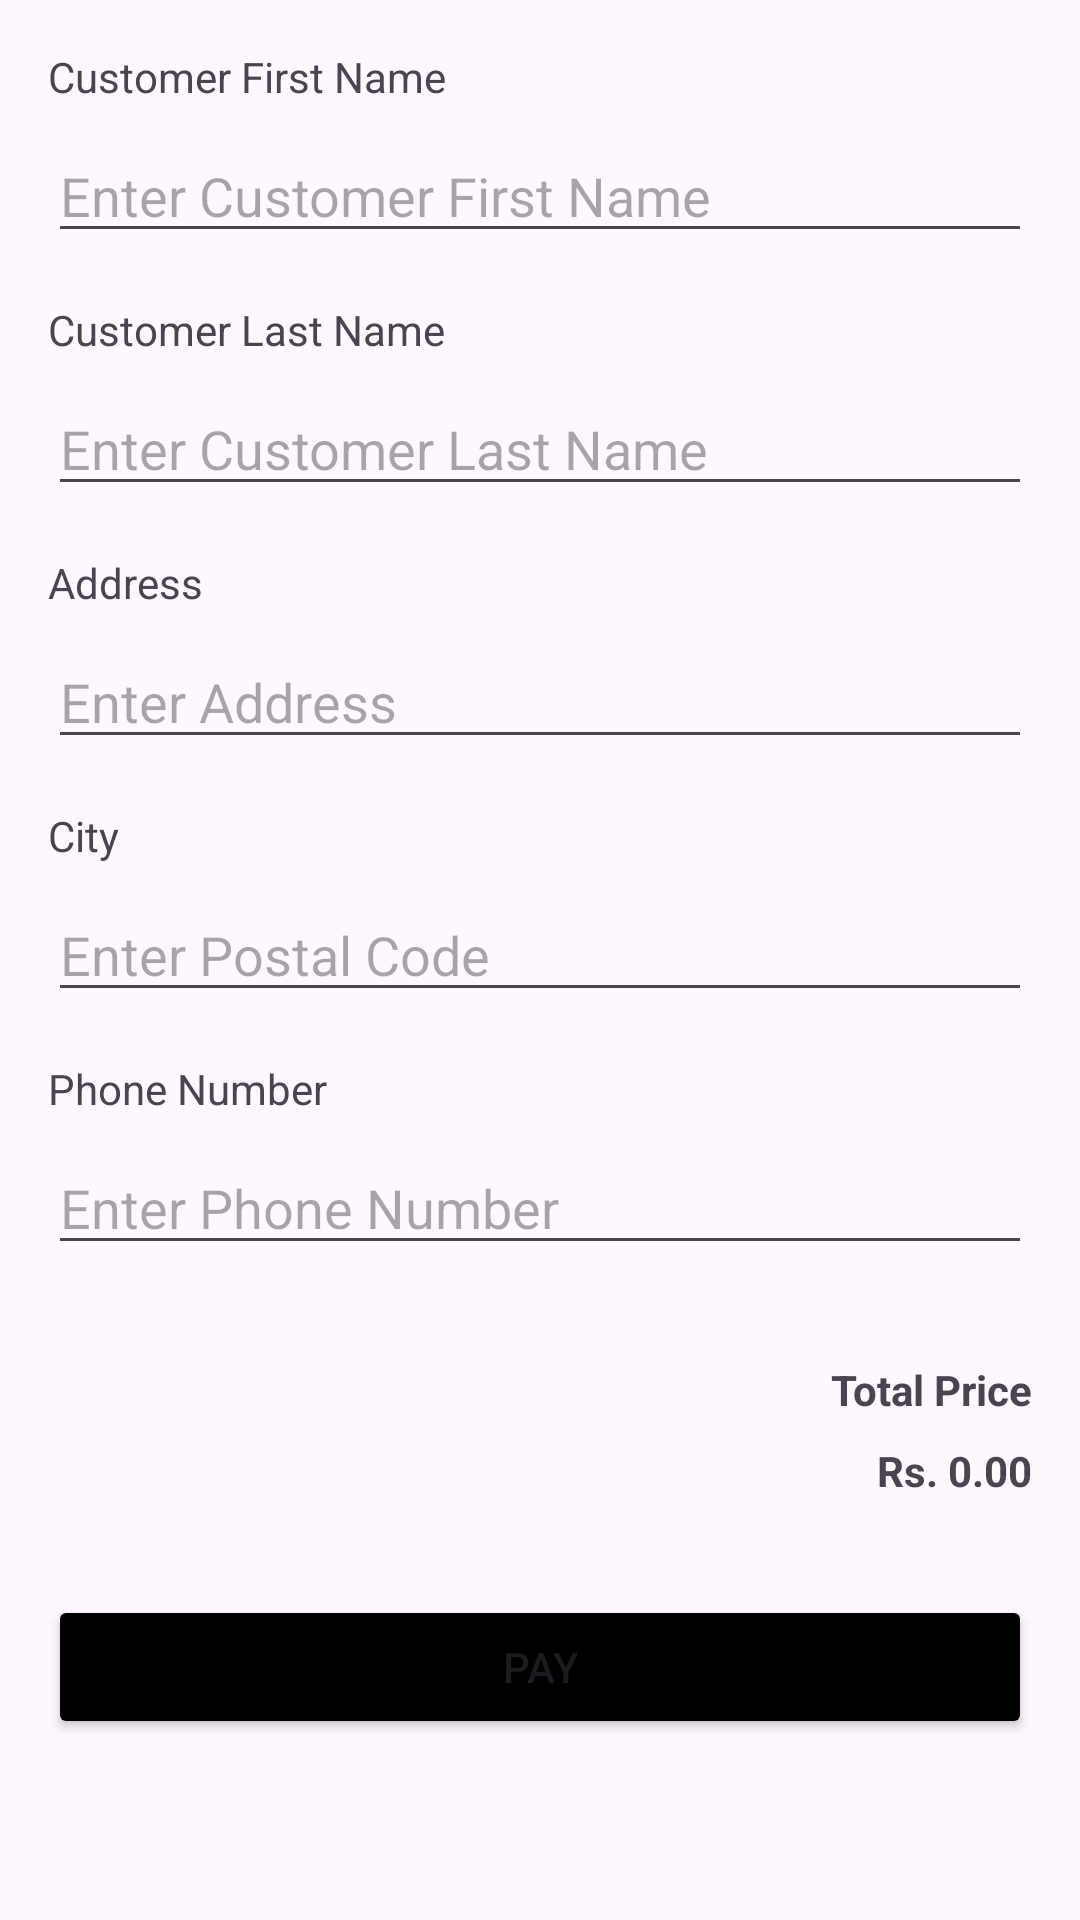

Write the Android layout XML for this screen, with the resource values it uses.
<!-- AndroidManifest.xml: application theme Theme.TVHUB -->
<!-- res/layout/activity_order_details.xml -->
<androidx.constraintlayout.widget.ConstraintLayout xmlns:android="http://schemas.android.com/apk/res/android"
    xmlns:app="http://schemas.android.com/apk/res-auto"
    xmlns:tools="http://schemas.android.com/tools"
    android:id="@+id/main"
    android:layout_width="match_parent"
    android:layout_height="match_parent"
    tools:context=".ui.orderDetails.orderDetailsActivity">

    <TextView
        android:id="@+id/tv_customer_fname_label"
        android:layout_width="0dp"
        android:layout_height="wrap_content"
        android:text="Customer First Name"
        app:layout_constraintTop_toTopOf="parent"
        app:layout_constraintStart_toStartOf="parent"
        app:layout_constraintEnd_toEndOf="@id/et_customer_fname"
        android:layout_marginTop="16dp"
        android:layout_marginStart="16dp"
        android:layout_marginEnd="16dp"/>

    <EditText
        android:id="@+id/et_customer_fname"
        android:layout_width="0dp"
        android:layout_height="wrap_content"
        android:layout_marginStart="16dp"
        android:layout_marginTop="8dp"
        android:layout_marginEnd="16dp"
        android:hint="Enter Customer First Name"
        app:layout_constraintEnd_toEndOf="parent"
        app:layout_constraintHorizontal_bias="0.0"
        app:layout_constraintStart_toStartOf="parent"
        app:layout_constraintTop_toBottomOf="@+id/tv_customer_fname_label" />

    <TextView
        android:id="@+id/tv_customer_lname_label"
        android:layout_width="0dp"
        android:layout_height="wrap_content"
        android:layout_marginStart="16dp"
        android:layout_marginTop="16dp"
        android:layout_marginEnd="16dp"
        android:text="Customer Last Name"
        app:layout_constraintEnd_toEndOf="parent"
        app:layout_constraintHorizontal_bias="0.0"
        app:layout_constraintStart_toStartOf="parent"
        app:layout_constraintTop_toBottomOf="@+id/et_customer_fname" />

    <EditText
        android:id="@+id/et_customer_lname"
        android:layout_width="0dp"
        android:layout_height="wrap_content"
        android:layout_marginStart="16dp"
        android:layout_marginTop="8dp"
        android:layout_marginEnd="16dp"
        android:hint="Enter Customer Last Name"
        app:layout_constraintEnd_toEndOf="parent"
        app:layout_constraintHorizontal_bias="0.0"
        app:layout_constraintStart_toStartOf="parent"
        app:layout_constraintTop_toBottomOf="@+id/tv_customer_lname_label" />

    <TextView
        android:id="@+id/tv_address_label"
        android:layout_width="0dp"
        android:layout_height="wrap_content"
        android:layout_marginStart="16dp"
        android:layout_marginTop="16dp"
        android:layout_marginEnd="16dp"
        android:text="Address"
        app:layout_constraintEnd_toEndOf="parent"
        app:layout_constraintStart_toStartOf="parent"
        app:layout_constraintTop_toBottomOf="@+id/et_customer_lname" />

    <EditText
        android:id="@+id/et_address"
        android:layout_width="0dp"
        android:layout_height="wrap_content"
        android:hint="Enter Address"
        app:layout_constraintTop_toBottomOf="@id/tv_address_label"
        app:layout_constraintStart_toStartOf="parent"
        app:layout_constraintEnd_toEndOf="parent"
        android:layout_marginTop="8dp"
        android:layout_marginStart="16dp"
        android:layout_marginEnd="16dp"/>

    <TextView
        android:id="@+id/tv_phone1_label"
        android:layout_width="0dp"
        android:layout_height="wrap_content"
        android:layout_marginStart="16dp"
        android:layout_marginTop="16dp"
        android:layout_marginEnd="16dp"
        android:text="Phone Number"
        app:layout_constraintEnd_toEndOf="parent"
        app:layout_constraintStart_toStartOf="parent"
        app:layout_constraintTop_toBottomOf="@+id/et_city" />

    <EditText
        android:id="@+id/et_phone1"
        android:layout_width="0dp"
        android:layout_height="wrap_content"
        android:hint="Enter Phone Number"
        android:inputType="phone"
        app:layout_constraintTop_toBottomOf="@id/tv_phone1_label"
        app:layout_constraintStart_toStartOf="parent"
        app:layout_constraintEnd_toEndOf="parent"
        android:layout_marginTop="8dp"
        android:layout_marginStart="16dp"
        android:layout_marginEnd="16dp"/>

    <TextView
        android:id="@+id/tv_city_label"
        android:layout_width="0dp"
        android:layout_height="wrap_content"
        android:layout_marginStart="16dp"
        android:layout_marginTop="16dp"
        android:layout_marginEnd="16dp"
        android:text="City"
        app:layout_constraintEnd_toEndOf="parent"
        app:layout_constraintHorizontal_bias="0.0"
        app:layout_constraintStart_toStartOf="parent"
        app:layout_constraintTop_toBottomOf="@+id/et_address" />

    <EditText
        android:id="@+id/et_city"
        android:layout_width="0dp"
        android:layout_height="wrap_content"
        android:layout_marginStart="16dp"
        android:layout_marginTop="8dp"
        android:layout_marginEnd="16dp"
        android:hint="Enter Postal Code"
        android:inputType="text"
        app:layout_constraintEnd_toEndOf="parent"
        app:layout_constraintStart_toStartOf="parent"
        app:layout_constraintTop_toBottomOf="@id/tv_city_label" />
    

    <TextView
        android:id="@+id/tv_total_price_label"
        android:layout_width="0dp"
        android:layout_height="wrap_content"
        android:layout_marginStart="16dp"
        android:layout_marginTop="32dp"
        android:layout_marginEnd="16dp"
        android:text="Total Price"
        android:textAlignment="textEnd"
        android:textStyle="bold"
        app:layout_constraintEnd_toEndOf="parent"
        app:layout_constraintStart_toStartOf="parent"
        app:layout_constraintTop_toBottomOf="@+id/et_phone1" />

    <TextView
        android:id="@+id/tv_total_price"
        android:layout_width="0dp"
        android:layout_height="wrap_content"
        android:layout_marginStart="16dp"
        android:layout_marginTop="8dp"
        android:layout_marginEnd="16dp"
        android:text="Rs. 0.00"
        android:textAlignment="textEnd"
        android:textStyle="bold"
        app:layout_constraintEnd_toEndOf="parent"
        app:layout_constraintStart_toStartOf="parent"
        app:layout_constraintTop_toBottomOf="@id/tv_total_price_label" />

    <Button
        android:id="@+id/btn_pay"
        android:layout_width="0dp"
        android:layout_height="wrap_content"
        android:layout_marginStart="16dp"
        android:layout_marginTop="32dp"
        android:layout_marginEnd="16dp"
        android:backgroundTint="@color/black"
        android:text="Pay"
        app:layout_constraintEnd_toEndOf="parent"
        app:layout_constraintStart_toStartOf="parent"
        app:layout_constraintTop_toBottomOf="@+id/tv_total_price" />

</androidx.constraintlayout.widget.ConstraintLayout>
<!-- resources referenced by this layout -->
<resources>
  <color name="black">#FF000000</color>
  <style name="Theme.TVHUB" parent="Base.Theme.TVHUB" />
  <style name="Base.Theme.TVHUB" parent="Theme.Material3.DayNight.NoActionBar">
          
           <item name="colorPrimary">@color/green1</item>
      </style>
  <color name="green1">#14326D53</color>
</resources>
